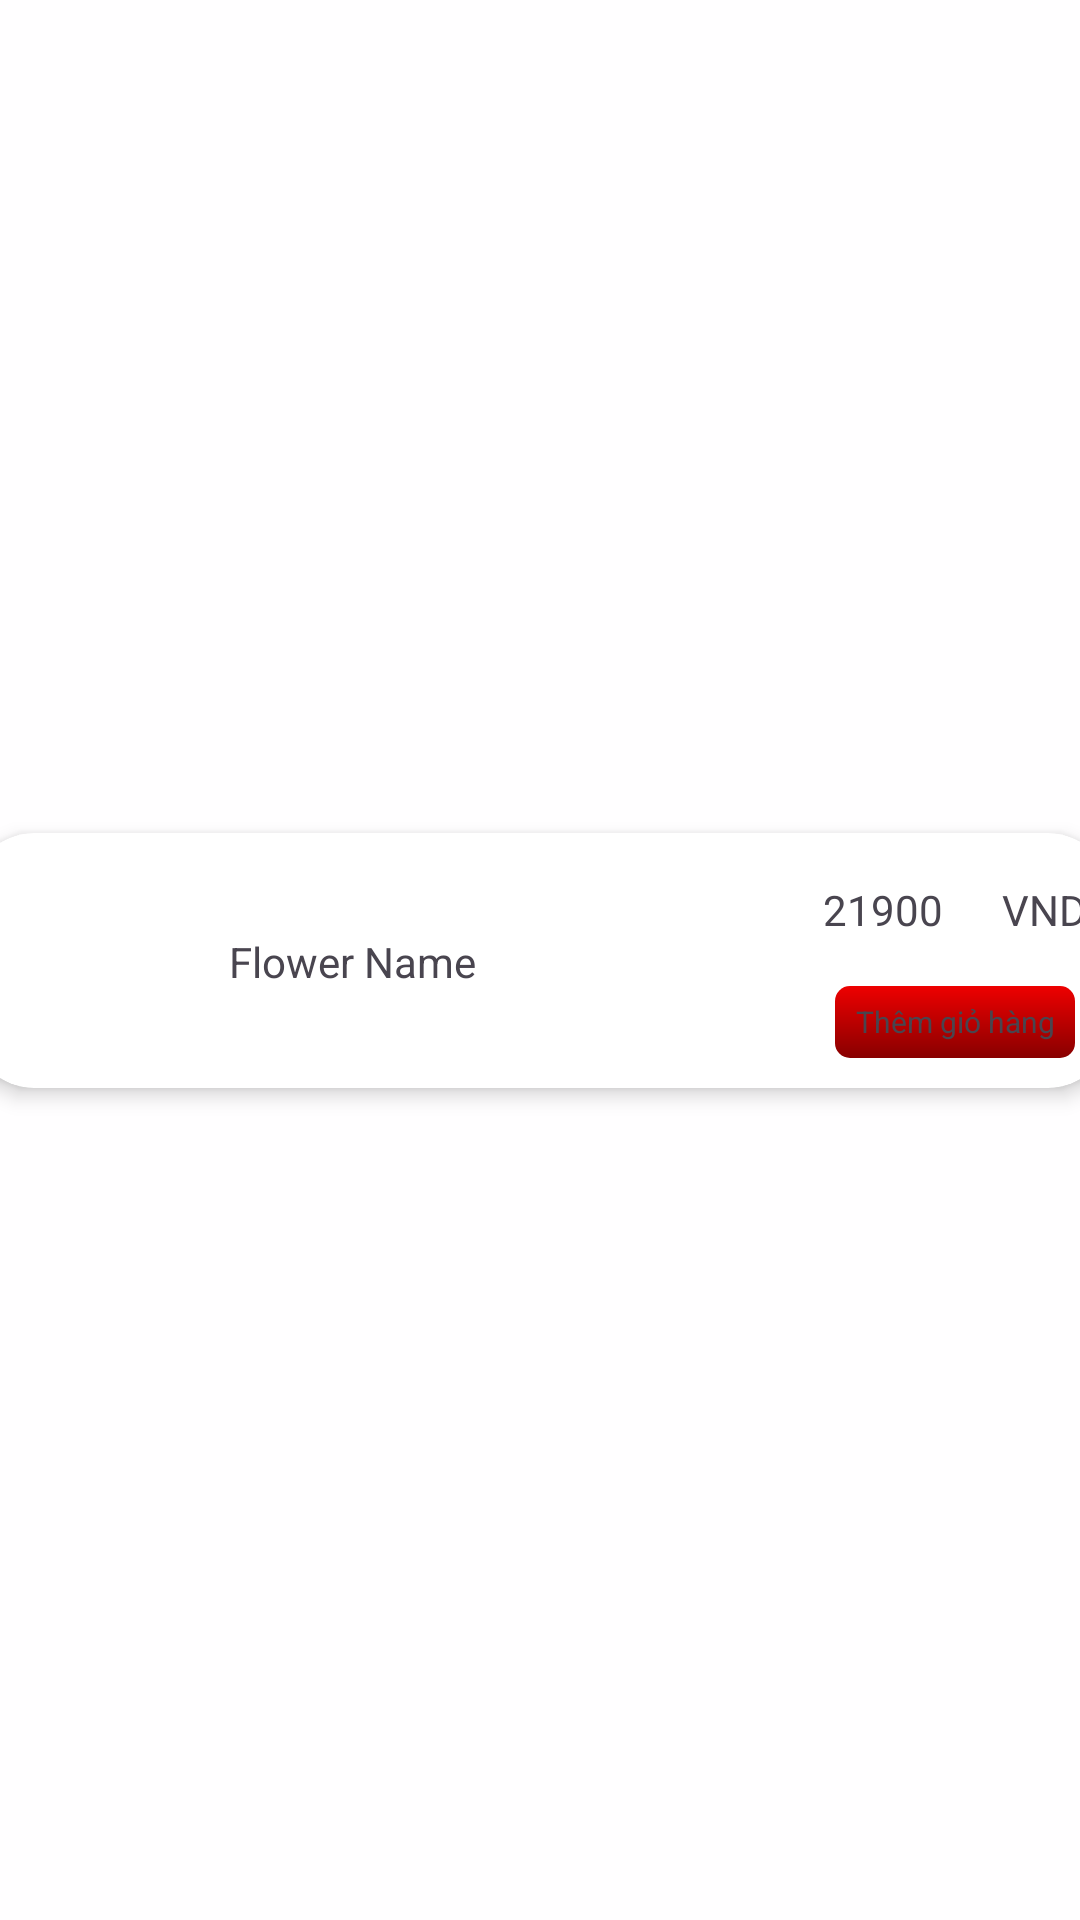

Reconstruct the res/layout file that produces this screen, plus the resources it refers to.
<!-- AndroidManifest.xml: application theme Theme.JSFLOWER -->
<!-- res/layout/populer_item.xml -->
<?xml version="1.0" encoding="utf-8"?>
<androidx.constraintlayout.widget.ConstraintLayout xmlns:android="http://schemas.android.com/apk/res/android"
    xmlns:app="http://schemas.android.com/apk/res-auto"
    xmlns:tools="http://schemas.android.com/tools"
    android:layout_width="match_parent"
    android:layout_height="90dp"
    android:background="#EBFFFFFF">

    <androidx.cardview.widget.CardView
        android:layout_width="380dp"
        android:layout_height="85dp"
        android:layout_marginTop="20dp"
        android:layout_marginBottom="20dp"
        app:cardCornerRadius="21dp"
        app:cardElevation="4dp"
        app:layout_constraintBottom_toBottomOf="parent"
        app:layout_constraintEnd_toEndOf="parent"
        app:layout_constraintStart_toStartOf="parent"
        app:layout_constraintTop_toTopOf="parent">

        <androidx.constraintlayout.widget.ConstraintLayout
            android:layout_width="match_parent"
            android:layout_height="match_parent">

            <TextView
                android:id="@+id/addToCartPopuler"
                android:layout_width="80dp"
                android:layout_height="24dp"
                android:layout_marginTop="16dp"
                android:background="@drawable/addtocardshape"
                android:gravity="center"
                android:text="Thêm giỏ hàng"
                android:textSize="10sp"
                app:layout_constraintEnd_toEndOf="@+id/textView26"
                app:layout_constraintStart_toStartOf="@+id/PricePopuler"
                app:layout_constraintTop_toBottomOf="@+id/PricePopuler" />

            <TextView
                android:id="@+id/PricePopuler"
                android:layout_width="wrap_content"
                android:layout_height="wrap_content"
                android:layout_marginStart="48dp"
                android:layout_marginTop="16dp"
                android:text="21900"
                android:textSize="14sp"
                app:layout_constraintEnd_toStartOf="@+id/textView26"
                app:layout_constraintStart_toEndOf="@+id/flowerNamepopuler"
                app:layout_constraintTop_toTopOf="parent" />

            <TextView
                android:id="@+id/flowerNamepopuler"
                android:layout_width="130dp"
                android:layout_height="wrap_content"
                android:layout_marginStart="16dp"
                android:text="Flower Name"
                app:layout_constraintBottom_toBottomOf="@+id/imageView5"
                app:layout_constraintStart_toEndOf="@+id/imageView5"
                app:layout_constraintTop_toTopOf="@+id/imageView5" />

            <ImageView
                android:id="@+id/imageView5"
                android:layout_width="62dp"
                android:layout_height="62dp"
                android:layout_marginLeft="8dp"
                android:scaleType="centerCrop"
                app:layout_constraintBottom_toBottomOf="parent"
                app:layout_constraintStart_toStartOf="parent"
                app:layout_constraintTop_toTopOf="parent"
                tools:srcCompat="@tools:sample/avatars" />

            <TextView
                android:id="@+id/textView26"
                android:layout_width="wrap_content"
                android:layout_height="wrap_content"
                android:layout_marginEnd="8dp"
                android:text="VND"
                app:layout_constraintBottom_toBottomOf="@+id/PricePopuler"
                app:layout_constraintEnd_toEndOf="parent"
                app:layout_constraintTop_toTopOf="@+id/PricePopuler" />
        </androidx.constraintlayout.widget.ConstraintLayout>

    </androidx.cardview.widget.CardView>
</androidx.constraintlayout.widget.ConstraintLayout>
<!-- resources referenced by this layout -->
<resources>
  <!-- drawable addtocardshape (drawable) -->
  <?xml version="1.0" encoding="utf-8"?>
  <shape xmlns:android="http://schemas.android.com/apk/res/android"
      android:shape="rectangle">
  
      <corners android:radius="5dp" />
  
      <gradient
          android:startColor="@color/startcolor"
          android:endColor="@color/endcolor"
          android:angle="-45" />
  
  </shape>
  <style name="Theme.JSFLOWER" parent="Base.Theme.JSFLOWER" />
  <color name="startcolor">#EE0000</color>
  <color name="endcolor">#880000</color>
  <style name="Base.Theme.JSFLOWER" parent="Theme.Material3.DayNight.NoActionBar">
          
          
      </style>
</resources>
